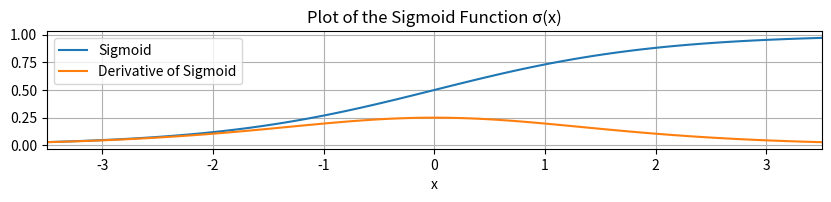

Python code for this plot:
#!/usr/bin/env python3
import matplotlib.pyplot as plt
import numpy as np
import scipy.stats

xs = np.linspace(-4, 4, 101)
ys = 1 / (1 + np.exp(-xs))
ds = ys * (1 - ys)

plt.figure(figsize=(10,3))
plt.plot(xs, ys, label="Sigmoid")
plt.plot(xs, ds, label="Derivative of Sigmoid")
plt.xlabel("x")
plt.xlim(-3.5, 3.5)
plt.yticks(np.arange(0, 1.01, step=0.25))
plt.gca().set_aspect(1)
plt.grid(True)
plt.title("Plot of the Sigmoid Function σ(x)")
plt.legend(loc="upper left")
plt.savefig("sigmoid.svg", transparent=True, bbox_inches="tight")
